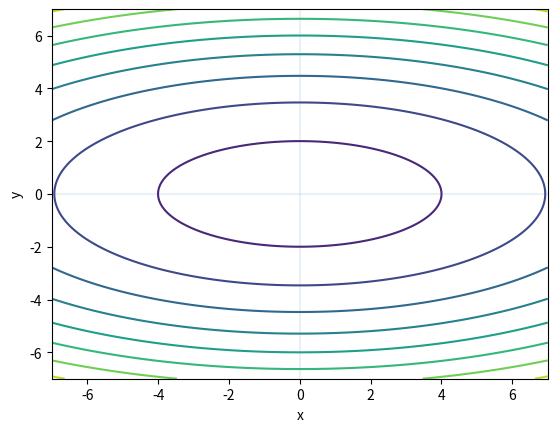

Python code for this plot:
#!/usr/bin/env python3
# referred from https://mmas.github.io/conics-matplotlib 
#plotting curves
import matplotlib.pyplot as plt
import numpy as np
a= 4
b=2
x =np.linspace(-7,7,400)
y= np.linspace(-7,7,400)
x,y= np.meshgrid(x,y)
def axes():
    plt.axhline(0,alpha=0.1)
    plt.axvline(0,alpha=0.1)
    plt.xlabel('x')
    plt.ylabel('y')
def curve():
    #type the function as plt.contour(x,y,function)
    axes()
    plt.contour(x,y,(x**2/a**2 +y**2/b**2 -1))
    plt.show()
curve()
